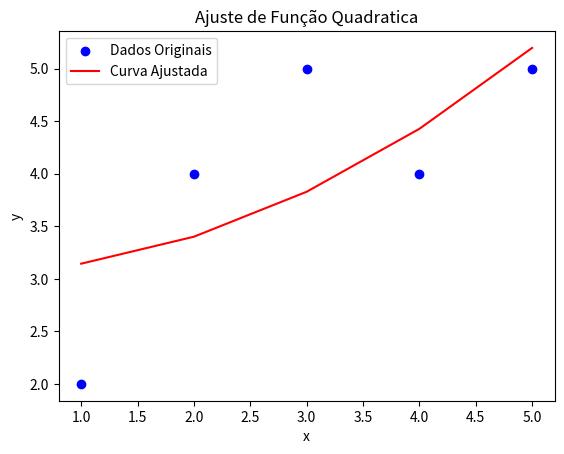

This figure's Python source:
import numpy as np
import matplotlib.pyplot as plt

def minimos_quadrados(x, y):
    """
    Função para calcular os coeficientes da reta que melhor se ajusta aos dados
    usando o método dos mínimos quadrados.

    Parâmetros:
    x (numpy array): Valores do eixo x (variável independente).
    y (numpy array): Valores do eixo y (variável dependente).

    Retorna:
    a (float): Coeficiente angular da reta.
    b (float): Coeficiente linear da reta.
    """
    n = len(x)
    
    # Cálculo dos coeficientes a e b
    a = (n * np.sum(x * y) - np.sum(x) * np.sum(y)) / (n * np.sum(x**2) - (np.sum(x))**2)
    b = (np.sum(y) - a * np.sum(x)) / n
    
    return a, b

def linearizar(f, x, y, tipo_func):
    """
    Função para linearizar uma função não linear.

    Parâmetros:
    f (function): Função não linear.
    x (numpy array): Valores do eixo x (variável independente).
    y (numpy array): Valores do eixo y (variável dependente).
    tipo_func (str): Indica o tipo da função não linear de entrada ('quadratica', 'exponencial', 'logaritmica', etc.).

    Retorna:
    x_lin (numpy array): Valores de x transformados.
    y_lin (numpy array): Valores de y transformados.
    """

    # Parte onde ocorre a linearização:
    if tipo_func == 'quadratica':
        # Transformação para função quadrática: y = ax^2 + bx + c
        x_lin = x**2
        y_lin = y
    elif tipo_func == 'exponencial':
        # Transformação para função exponencial: y = ae^(bx)
        y_lin = np.log(y)
        x_lin = x
    elif tipo_func == 'logaritmica':
        # Transformação para função logarítmica: y = a ln(x) + b
        x_lin = np.log(x)
        y_lin = y
    else:
        raise ValueError("Tipo de função não suportado.")
    
    return x_lin, y_lin

# Dados de exemplo (função quadrática)
x = np.array([1, 2, 3, 4, 5])
y = np.array([2, 4, 5, 4, 5])

# Tipo de função não linear
tipo_func = 'quadratica'

# Linearizando os dados
x_lin, y_lin = linearizar(None, x, y, tipo_func)

# Calculando os coeficientes da reta ajustada
a, b = minimos_quadrados(x_lin, y_lin)
print(f"Coeficiente angular (a): {a}")
print(f"Coeficiente linear (b): {b}")

# Plotando os dados originais
plt.scatter(x, y, color='blue', label='Dados Originais')

# Plotando a curva ajustada
if tipo_func == 'quadratica':
    y_ajustado = a * x**2 + b
elif tipo_func == 'exponencial':
    y_ajustado = np.exp(a * x + b)
elif tipo_func == 'logaritmica':
    y_ajustado = a * np.log(x) + b

plt.plot(x, y_ajustado, color='red', label='Curva Ajustada')

# Adicionando legendas e título
plt.xlabel('x')
plt.ylabel('y')
plt.title(f'Ajuste de Função {tipo_func.capitalize()}')
plt.legend()

# Mostrando o gráfico
plt.show()